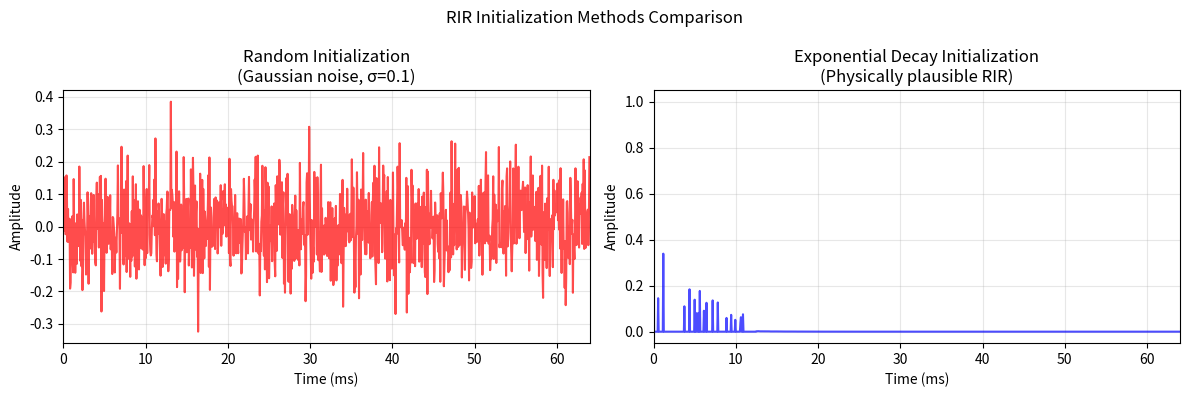

Source code (Python):
#!/usr/bin/env python3
"""
Standalone test of RIR initialization methods
"""

import numpy as np
import matplotlib.pyplot as plt

def get_exponential_decay_rir(rir_length=1024):
    """Generate exponential decay RIR initialization.

    Creates a physically plausible RIR with:
    - Strong direct sound at t=0
    - Exponential decay following typical room acoustics
    - Realistic decay constants for early and late reflections
    """
    rir = np.zeros(rir_length)

    # Direct sound (strong impulse at t=0)
    rir[0] = 1.0

    # Early reflections (first 200 samples ~12.5ms)
    early_decay = 200  # samples
    for i in range(1, min(early_decay, rir_length)):
        # Add some early reflections with decreasing amplitude
        reflection_strength = 0.3 * np.exp(-i / 100)  # Fast initial decay
        if np.random.random() < 0.1:  # Sparse early reflections
            rir[i] += reflection_strength * (0.5 + np.random.random())

    # Late reverberation (exponential tail)
    for i in range(early_decay, rir_length):
        # Exponential decay with realistic RT60 characteristics
        decay_rate = 50  # samples (faster decay = shorter RT60)
        amplitude = 0.1 * np.exp(-i / decay_rate)
        rir[i] = amplitude * (0.8 + 0.4 * np.random.random())  # Add some variation

    # Normalize to ensure direct sound is prominent
    if np.max(np.abs(rir)) > 0:
        rir = rir / np.max(np.abs(rir))

    return rir

def test_initialization_methods():
    """Test both RIR initialization methods."""

    print("🧪 Testing RIR Initialization Methods")
    print("=" * 40)

    np.random.seed(42)  # For reproducible results

    # Test random initialization
    print("Testing Random Initialization:")
    random_rir = np.random.normal(0, 0.1, 1024)
    print(f"  Shape: {random_rir.shape}")
    print(".3f")
    print(".3f")
    print(".3f")

    # Test exponential decay initialization
    print("\nTesting Exponential Decay Initialization:")
    exp_rir = get_exponential_decay_rir(1024)
    print(f"  Shape: {exp_rir.shape}")
    print(".3f")
    print(".3f")
    print(".3f")

    # Compare characteristics
    print("\n📊 Comparison:")
    print(".3f")
    print(".3f")
    print(".3f")

    # Create visualization
    fig, (ax1, ax2) = plt.subplots(1, 2, figsize=(12, 4))
    fig.suptitle('RIR Initialization Methods Comparison')

    time_ms = np.arange(len(random_rir)) / 16  # 16kHz to ms

    ax1.plot(time_ms, random_rir, 'r-', alpha=0.7, label='Random')
    ax1.set_title('Random Initialization\n(Gaussian noise, σ=0.1)')
    ax1.set_xlabel('Time (ms)')
    ax1.set_ylabel('Amplitude')
    ax1.grid(True, alpha=0.3)
    ax1.set_xlim(0, 64)

    ax2.plot(time_ms, exp_rir, 'b-', alpha=0.7, label='Exp Decay')
    ax2.set_title('Exponential Decay Initialization\n(Physically plausible RIR)')
    ax2.set_xlabel('Time (ms)')
    ax2.set_ylabel('Amplitude')
    ax2.grid(True, alpha=0.3)
    ax2.set_xlim(0, 64)

    plt.tight_layout()

    # Save plot
    import os
    os.makedirs('experiments/initialization_comparison', exist_ok=True)
    plt.savefig('experiments/initialization_comparison/init_methods_test.png', dpi=150, bbox_inches='tight')
    print(f"\n📈 Plot saved to: experiments/initialization_comparison/init_methods_test.png")

    print("\n✅ Initialization methods test completed successfully!")
    print("\nKey Differences:")
    print("• Random: Unbiased exploration, may need more iterations to converge")
    print("• Exp Decay: Physically plausible starting point, faster convergence")

if __name__ == "__main__":
    test_initialization_methods()
